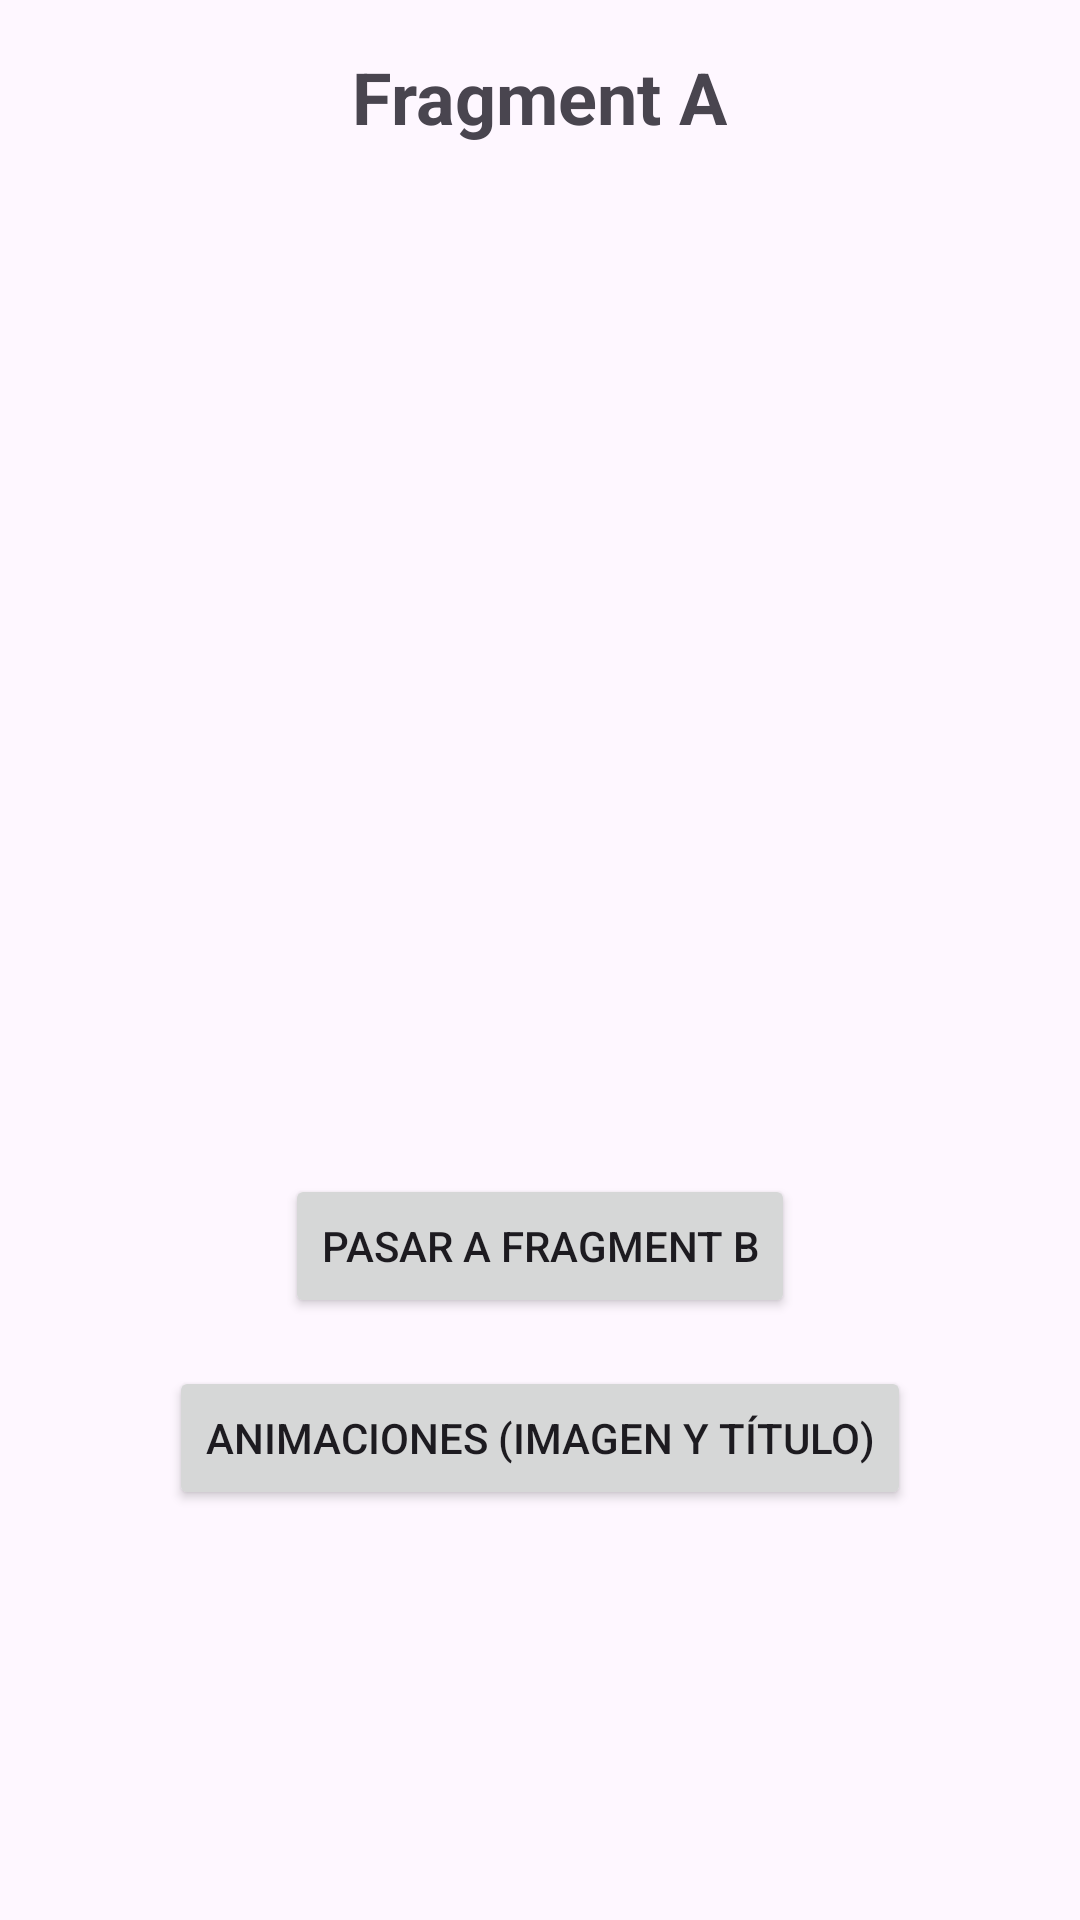

Here is an Android app screen rendered from its layout file. Give the layout XML and the strings, colors and styles it references.
<!-- AndroidManifest.xml: application theme Theme.Actividad_09_Transitions -->
<!-- res/layout/fragment_a.xml -->
<?xml version="1.0" encoding="utf-8"?>
<RelativeLayout xmlns:android="http://schemas.android.com/apk/res/android"
    android:layout_width="match_parent"
    android:layout_height="match_parent">

    <TextView
        android:id="@+id/textViewA"
        android:layout_width="wrap_content"
        android:layout_height="wrap_content"
        android:layout_centerHorizontal="true"
        android:layout_marginTop="16dp"
        android:text="@string/fragment_a"
        android:textSize="24sp"
        android:textStyle="bold" />

    <ImageView
        android:id="@+id/imageViewA"
        android:layout_width="173dp"
        android:layout_height="311dp"
        android:layout_below="@id/textViewA"
        android:layout_centerHorizontal="true"
        android:layout_marginTop="16dp"
        android:src="@drawable/image_a"
        android:transitionName="sharedImage" />

    <Button
        android:id="@+id/buttonToFragmentB"
        android:layout_width="wrap_content"
        android:layout_height="wrap_content"
        android:layout_below="@id/imageViewA"
        android:layout_centerHorizontal="true"
        android:layout_marginTop="16dp"
        android:text="@string/pasar_a_fragment_b" />

    <Button
        android:id="@+id/buttonAnimate"
        android:layout_width="wrap_content"
        android:layout_height="wrap_content"
        android:layout_below="@id/buttonToFragmentB"
        android:layout_centerHorizontal="true"
        android:layout_marginTop="16dp"
        android:text="@string/animaciones_imagen_y_t_tulo" />

</RelativeLayout>
<!-- resources referenced by this layout -->
<resources>
  <string name="animaciones_imagen_y_t_tulo">Animaciones (Imagen y Título)</string>
  <string name="fragment_a">Fragment A</string>
  <string name="pasar_a_fragment_b">Pasar a Fragment B</string>
  <style name="Theme.Actividad_09_Transitions" parent="Base.Theme.Actividad_09_Transitions" />
  <style name="Base.Theme.Actividad_09_Transitions" parent="Theme.Material3.DayNight.NoActionBar">
          
          
      </style>
</resources>
